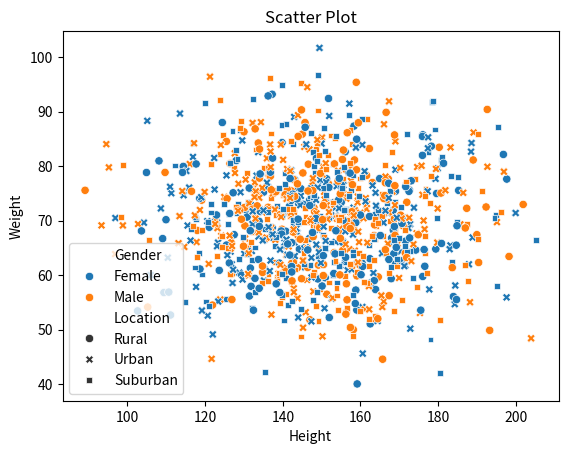
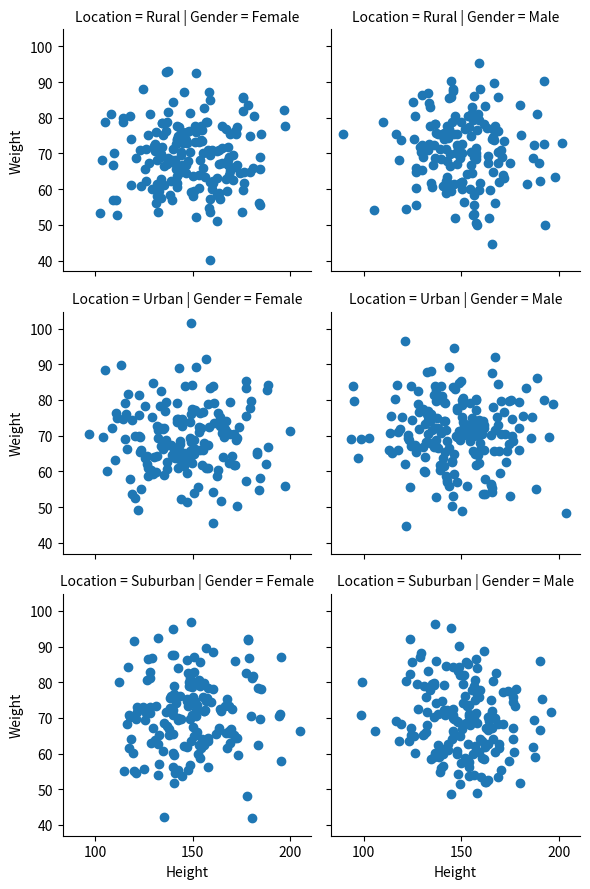
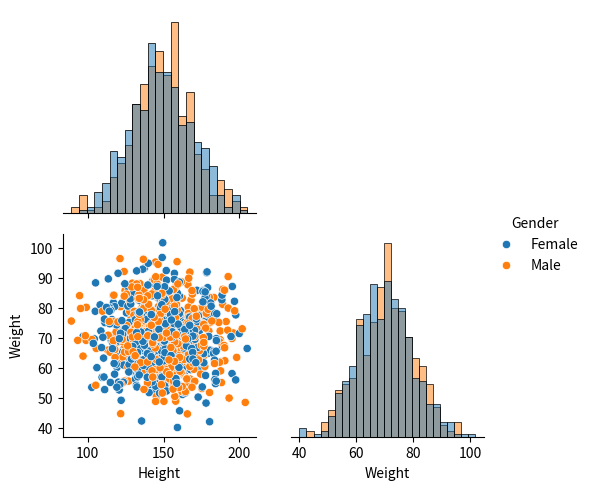

These charts were generated, in order, by the following Python code:
import pandas as pd
import numpy as np

import matplotlib.pyplot as plt
import seaborn as sns


# Generate random data
np.random.seed(0)  # for reproducible result
df = pd.DataFrame({
    'Height': np.random.normal(150, 20, 1000),  # normal distribution
    'Weight': np.random.normal(70, 10, 1000),   # normal distribution
    'Gender': np.random.choice(['Male', 'Female'], 1000),
    'Location': np.random.choice(['Urban', 'Suburban', 'Rural'], 1000),
})

# Scatter plot with colors and shapes
sns.scatterplot(data=df, x='Height', y='Weight', hue='Gender', style='Location')
plt.title('Scatter Plot')
plt.show()

# Facet Grid 
g = sns.FacetGrid(df, col='Gender', row='Location')
g = g.map(plt.scatter, 'Height', 'Weight')
plt.show()


# Pair Grid
g = sns.PairGrid(df, hue='Gender', corner=True)  # corner=True for a half pairplot
g = g.map_lower(sns.scatterplot)
g = g.map_diag(sns.histplot)
g = g.add_legend()
plt.show()
